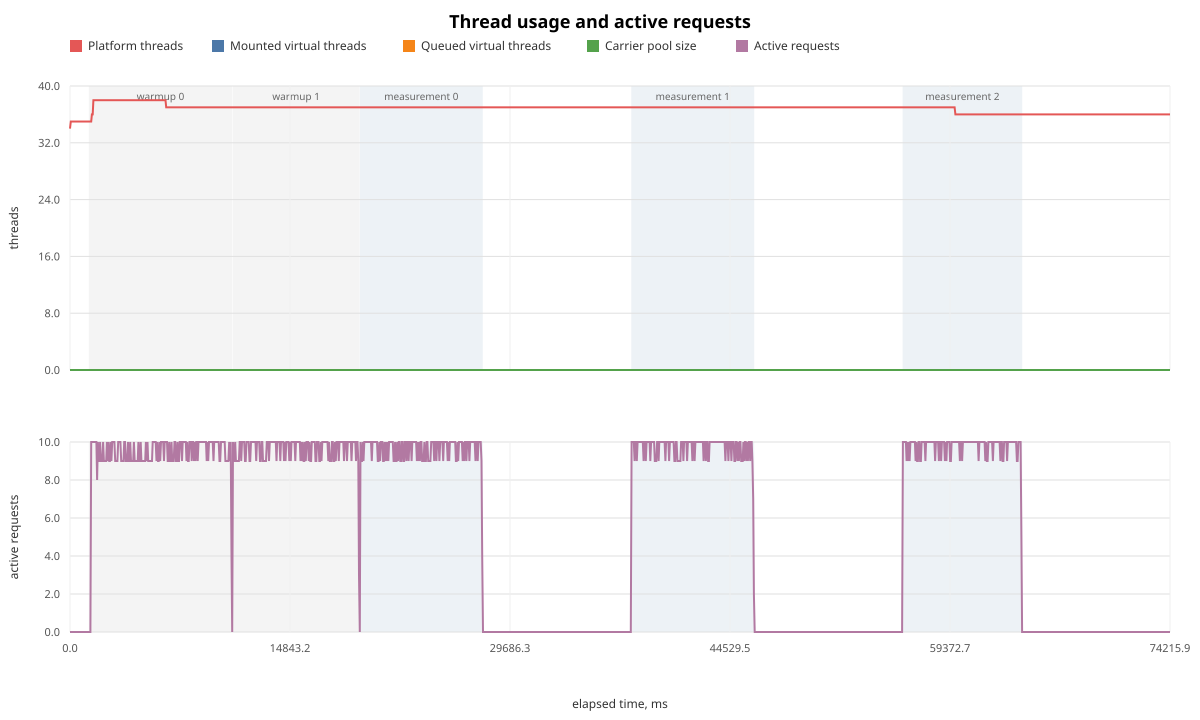

Values plotted in this chart, from the file beside it:
elapsed_ms, platform_threads, mounted_virtual_threads, queued_virtual_threads, carrier_pool_size, carrier_parallelism, active_requests
1.1, 34, 0, 0, 0, 24, 0
56.8, 35, 0, 0, 0, 24, 0
107.8, 35, 0, 0, 0, 24, 0
158.5, 35, 0, 0, 0, 24, 0
209.5, 35, 0, 0, 0, 24, 0
260.1, 35, 0, 0, 0, 24, 0
310.5, 35, 0, 0, 0, 24, 0
361.0, 35, 0, 0, 0, 24, 0
412.0, 35, 0, 0, 0, 24, 0
462.5, 35, 0, 0, 0, 24, 0
512.9, 35, 0, 0, 0, 24, 0
563.8, 35, 0, 0, 0, 24, 0
615.2, 35, 0, 0, 0, 24, 0
665.5, 35, 0, 0, 0, 24, 0
715.7, 35, 0, 0, 0, 24, 0
765.9, 35, 0, 0, 0, 24, 0
816.6, 35, 0, 0, 0, 24, 0
867.5, 35, 0, 0, 0, 24, 0
917.6, 35, 0, 0, 0, 24, 0
968.7, 35, 0, 0, 0, 24, 0
1021, 35, 0, 0, 0, 24, 0
1073, 35, 0, 0, 0, 24, 0
1123, 35, 0, 0, 0, 24, 0
1174, 35, 0, 0, 0, 24, 0
1225, 35, 0, 0, 0, 24, 0
1275, 35, 0, 0, 0, 24, 0
1325, 35, 0, 0, 0, 24, 0
1376, 35, 0, 0, 0, 24, 0
1428, 35, 0, 0, 0, 24, 10
1479, 36, 0, 0, 0, 24, 10
1529, 36, 0, 0, 0, 24, 10
1579, 38, 0, 0, 0, 24, 10
1629, 38, 0, 0, 0, 24, 10
1680, 38, 0, 0, 0, 24, 10
1730, 38, 0, 0, 0, 24, 10
1780, 38, 0, 0, 0, 24, 10
1831, 38, 0, 0, 0, 24, 8
1881, 38, 0, 0, 0, 24, 10
1932, 38, 0, 0, 0, 24, 9
1982, 38, 0, 0, 0, 24, 9
2032, 38, 0, 0, 0, 24, 10
2083, 38, 0, 0, 0, 24, 9
2134, 38, 0, 0, 0, 24, 9
2186, 38, 0, 0, 0, 24, 9
2236, 38, 0, 0, 0, 24, 10
2287, 38, 0, 0, 0, 24, 9
2338, 38, 0, 0, 0, 24, 9
2389, 38, 0, 0, 0, 24, 9
2440, 38, 0, 0, 0, 24, 9
2491, 38, 0, 0, 0, 24, 10
2541, 38, 0, 0, 0, 24, 9
2592, 38, 0, 0, 0, 24, 10
2642, 38, 0, 0, 0, 24, 9
2693, 38, 0, 0, 0, 24, 9
2743, 38, 0, 0, 0, 24, 10
2794, 38, 0, 0, 0, 24, 9
2844, 38, 0, 0, 0, 24, 10
2896, 38, 0, 0, 0, 24, 10
2946, 38, 0, 0, 0, 24, 10
2997, 38, 0, 0, 0, 24, 10
... 1,406 more rows
